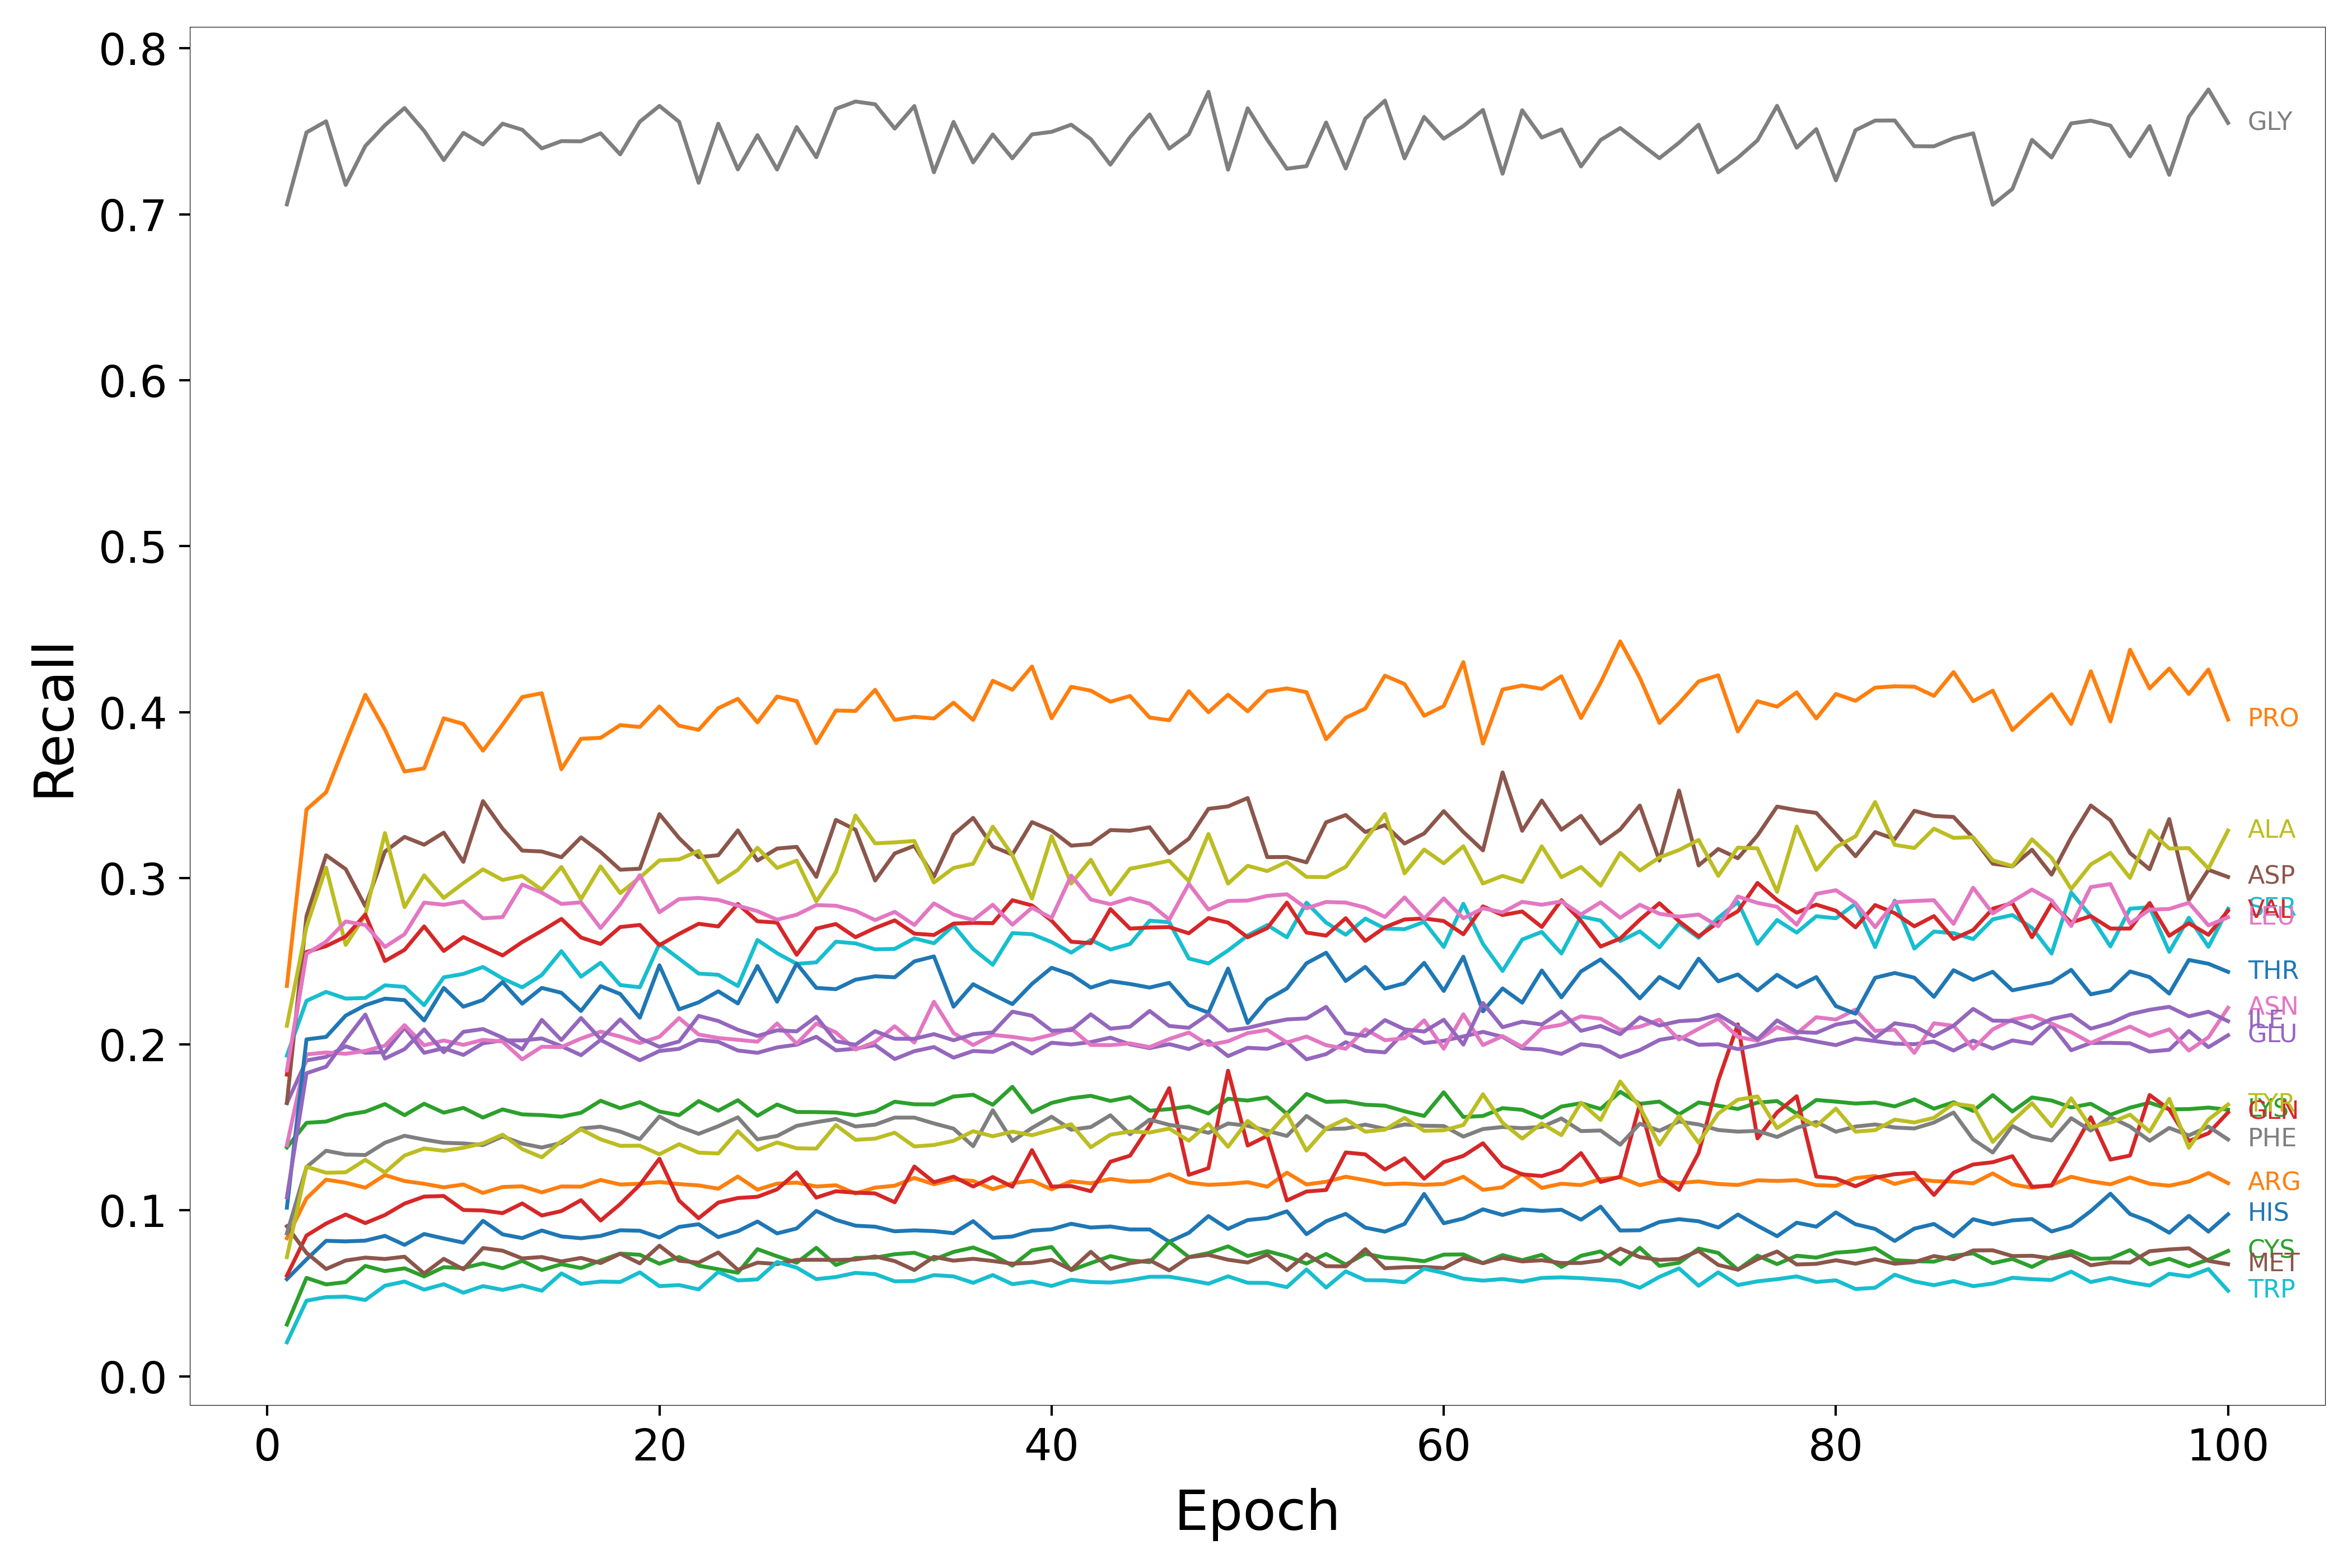

The table this chart was drawn from, first rows:
Epoch, HIS, ARG, LYS, GLN, GLU, ASP, ASN, GLY, ALA, SER, THR, PRO, CYS, VAL, ILE, MET, LEU, PHE, TYR, TRP
1, 0.05858, 0.08323, 0.1379, 0.06068, 0.1645, 0.1647, 0.1392, 0.7059, 0.2112, 0.1932, 0.1016, 0.2351, 0.03119, 0.1817, 0.1079, 0.09038, 0.1843, 0.08607, 0.07179, 0.02053
2, 0.07043, 0.1072, 0.1527, 0.08481, 0.1903, 0.2772, 0.1939, 0.7493, 0.2708, 0.2262, 0.203, 0.3414, 0.05933, 0.2556, 0.1826, 0.07437, 0.2545, 0.1261, 0.1263, 0.04557
3, 0.08165, 0.1185, 0.1535, 0.09205, 0.1924, 0.3139, 0.1951, 0.756, 0.3064, 0.2316, 0.2045, 0.3518, 0.05538, 0.2592, 0.1865, 0.06468, 0.2619, 0.1359, 0.1226, 0.04771
4, 0.0813, 0.1166, 0.1575, 0.0975, 0.1988, 0.3055, 0.1943, 0.7176, 0.2599, 0.2276, 0.2173, 0.3815, 0.05677, 0.2649, 0.2027, 0.06979, 0.274, 0.1336, 0.1229, 0.04802
5, 0.08175, 0.1136, 0.1594, 0.09232, 0.1949, 0.2832, 0.196, 0.7411, 0.2779, 0.2279, 0.2236, 0.4106, 0.06653, 0.2782, 0.2179, 0.07153, 0.2719, 0.1333, 0.1304, 0.046
6, 0.08463, 0.1212, 0.164, 0.09719, 0.1953, 0.3161, 0.1992, 0.7536, 0.3272, 0.2355, 0.2275, 0.3896, 0.06341, 0.2502, 0.1914, 0.0707, 0.2587, 0.1407, 0.1228, 0.05459
7, 0.0792, 0.1176, 0.1573, 0.1041, 0.21, 0.3249, 0.2115, 0.764, 0.2827, 0.2346, 0.2266, 0.3643, 0.06508, 0.2569, 0.1971, 0.07207, 0.2663, 0.1449, 0.133, 0.05712
8, 0.08575, 0.116, 0.1642, 0.1083, 0.1949, 0.3202, 0.1994, 0.7502, 0.3018, 0.2236, 0.2144, 0.3662, 0.06018, 0.271, 0.209, 0.06196, 0.2854, 0.1426, 0.1373, 0.05225
9, 0.08305, 0.1138, 0.1588, 0.1086, 0.1977, 0.3275, 0.2023, 0.7326, 0.2882, 0.2403, 0.234, 0.3964, 0.06578, 0.2562, 0.1952, 0.07079, 0.284, 0.1407, 0.1359, 0.05551
10, 0.08056, 0.1156, 0.1617, 0.1002, 0.1936, 0.3099, 0.1997, 0.749, 0.2971, 0.2424, 0.2227, 0.3929, 0.06522, 0.2646, 0.2075, 0.06446, 0.2861, 0.1403, 0.1377, 0.05039
11, 0.0937, 0.1105, 0.1559, 0.09995, 0.2006, 0.3465, 0.2027, 0.742, 0.3054, 0.2466, 0.2267, 0.3769, 0.06806, 0.2591, 0.2092, 0.07729, 0.2759, 0.1393, 0.1403, 0.05436
12, 0.08555, 0.1141, 0.1608, 0.0983, 0.2024, 0.3299, 0.2017, 0.7545, 0.299, 0.2396, 0.2375, 0.3926, 0.06515, 0.2535, 0.2041, 0.07569, 0.2766, 0.1445, 0.1456, 0.05209
13, 0.08327, 0.1145, 0.1578, 0.1041, 0.2023, 0.3167, 0.191, 0.7509, 0.3014, 0.2343, 0.2245, 0.4092, 0.06954, 0.2615, 0.1969, 0.07104, 0.2962, 0.1402, 0.1369, 0.05473
14, 0.08786, 0.1108, 0.1574, 0.09691, 0.2035, 0.3161, 0.1985, 0.7397, 0.2932, 0.2417, 0.234, 0.4115, 0.06406, 0.2683, 0.2147, 0.07188, 0.2913, 0.1378, 0.1319, 0.0516
15, 0.08429, 0.1144, 0.1564, 0.09956, 0.1989, 0.3127, 0.1983, 0.744, 0.3069, 0.2561, 0.231, 0.3657, 0.06755, 0.2755, 0.2026, 0.06923, 0.2846, 0.1406, 0.1416, 0.062
16, 0.08317, 0.1143, 0.1587, 0.1061, 0.1935, 0.3247, 0.2035, 0.7439, 0.2874, 0.2408, 0.2201, 0.384, 0.06524, 0.2643, 0.2159, 0.07135, 0.2855, 0.1493, 0.1488, 0.05574
17, 0.08461, 0.1183, 0.166, 0.09386, 0.2027, 0.3158, 0.2077, 0.7487, 0.3072, 0.2491, 0.235, 0.3846, 0.06978, 0.2604, 0.2032, 0.06824, 0.2701, 0.1504, 0.1428, 0.05709
18, 0.088, 0.1156, 0.1615, 0.1038, 0.1965, 0.3052, 0.2047, 0.7361, 0.2911, 0.2357, 0.2303, 0.3923, 0.07396, 0.2706, 0.215, 0.07389, 0.2843, 0.1474, 0.1389, 0.05686
19, 0.08772, 0.116, 0.1651, 0.1154, 0.1904, 0.3058, 0.2008, 0.7557, 0.3004, 0.2344, 0.216, 0.3911, 0.07325, 0.2719, 0.2037, 0.06808, 0.3018, 0.1429, 0.1389, 0.06265
20, 0.08365, 0.1171, 0.1595, 0.1311, 0.196, 0.3387, 0.2045, 0.7652, 0.3108, 0.2604, 0.2476, 0.4035, 0.06787, 0.2597, 0.1985, 0.07869, 0.2795, 0.1565, 0.1338, 0.05434
21, 0.09001, 0.1158, 0.1574, 0.1059, 0.1973, 0.3243, 0.2158, 0.7557, 0.3114, 0.2516, 0.2211, 0.3919, 0.07191, 0.2665, 0.2017, 0.06965, 0.2875, 0.1504, 0.1398, 0.05499
22, 0.09164, 0.115, 0.1658, 0.09527, 0.2027, 0.3127, 0.2059, 0.7189, 0.3165, 0.2426, 0.2253, 0.3894, 0.06669, 0.2726, 0.2171, 0.06852, 0.2882, 0.1461, 0.1348, 0.0524
23, 0.08389, 0.113, 0.16, 0.1047, 0.2015, 0.3139, 0.2038, 0.7545, 0.2975, 0.2419, 0.2319, 0.4024, 0.06452, 0.271, 0.2141, 0.07462, 0.287, 0.1507, 0.1342, 0.0629
24, 0.08744, 0.1204, 0.1663, 0.1074, 0.1963, 0.3288, 0.2027, 0.727, 0.3051, 0.2351, 0.2246, 0.4081, 0.06243, 0.2845, 0.2088, 0.06417, 0.2835, 0.156, 0.1477, 0.05778
25, 0.09327, 0.1124, 0.157, 0.1082, 0.1949, 0.3107, 0.2016, 0.7476, 0.3184, 0.2628, 0.2472, 0.3939, 0.07663, 0.2741, 0.2051, 0.0685, 0.2802, 0.1428, 0.1364, 0.0584
26, 0.08611, 0.1161, 0.1637, 0.1126, 0.1982, 0.3179, 0.2125, 0.7269, 0.3062, 0.2549, 0.2257, 0.4095, 0.07235, 0.2733, 0.2084, 0.06769, 0.2751, 0.1448, 0.1409, 0.06889
27, 0.08908, 0.1167, 0.1592, 0.1229, 0.1998, 0.3189, 0.2004, 0.7525, 0.3107, 0.2485, 0.2486, 0.4067, 0.06846, 0.2539, 0.2078, 0.07015, 0.2781, 0.1509, 0.1374, 0.06549
28, 0.09964, 0.1144, 0.1592, 0.1077, 0.2045, 0.3009, 0.2125, 0.7343, 0.2861, 0.2494, 0.234, 0.3814, 0.07743, 0.2697, 0.2166, 0.07023, 0.2839, 0.1531, 0.1372, 0.05857
29, 0.09425, 0.1151, 0.1589, 0.1115, 0.1964, 0.3352, 0.2072, 0.7635, 0.3037, 0.2618, 0.2332, 0.4011, 0.06709, 0.2725, 0.2019, 0.0701, 0.2835, 0.155, 0.1513, 0.05983
30, 0.09077, 0.1101, 0.1573, 0.1106, 0.1974, 0.3293, 0.1968, 0.7679, 0.3378, 0.2608, 0.2389, 0.4008, 0.07133, 0.2645, 0.1997, 0.0704, 0.2804, 0.1505, 0.1425, 0.06235
31, 0.09016, 0.1137, 0.1595, 0.1102, 0.1995, 0.2987, 0.2014, 0.7662, 0.321, 0.2572, 0.241, 0.4136, 0.07148, 0.27, 0.2079, 0.07223, 0.2748, 0.1516, 0.1432, 0.0616
32, 0.08736, 0.1148, 0.1655, 0.1048, 0.1911, 0.315, 0.2109, 0.7516, 0.3216, 0.2575, 0.2404, 0.3954, 0.07357, 0.2747, 0.2033, 0.06943, 0.2798, 0.1559, 0.1468, 0.05724
33, 0.08794, 0.1195, 0.1639, 0.1264, 0.1959, 0.3196, 0.2011, 0.7651, 0.3225, 0.2638, 0.2499, 0.3973, 0.07446, 0.2667, 0.2033, 0.06406, 0.2719, 0.1559, 0.1385, 0.05746
34, 0.08748, 0.1157, 0.1638, 0.117, 0.1984, 0.3009, 0.2256, 0.7253, 0.2975, 0.2609, 0.253, 0.3963, 0.07037, 0.2659, 0.2062, 0.07199, 0.2849, 0.1523, 0.1394, 0.06099
35, 0.08624, 0.1186, 0.1686, 0.1203, 0.192, 0.3263, 0.2068, 0.7556, 0.3062, 0.2716, 0.2227, 0.4058, 0.07495, 0.2727, 0.2025, 0.06968, 0.2782, 0.1492, 0.1418, 0.06021
36, 0.09349, 0.1177, 0.1696, 0.1143, 0.196, 0.3364, 0.1996, 0.7312, 0.3088, 0.2574, 0.2362, 0.3954, 0.07761, 0.2731, 0.206, 0.0708, 0.2748, 0.1386, 0.1477, 0.05636
37, 0.08345, 0.1128, 0.1636, 0.1201, 0.1954, 0.3191, 0.2057, 0.748, 0.3311, 0.2479, 0.23, 0.4189, 0.07314, 0.273, 0.2072, 0.06947, 0.2841, 0.1603, 0.1446, 0.06102
38, 0.08422, 0.1163, 0.1744, 0.1142, 0.2009, 0.3143, 0.2045, 0.7337, 0.3139, 0.267, 0.2242, 0.4136, 0.06667, 0.2868, 0.2197, 0.06788, 0.272, 0.1417, 0.1474, 0.05554
39, 0.08778, 0.1179, 0.1591, 0.1363, 0.1944, 0.3338, 0.2028, 0.7481, 0.2878, 0.2663, 0.2364, 0.4276, 0.07594, 0.2837, 0.2172, 0.06835, 0.2823, 0.1496, 0.1452, 0.05709
40, 0.08857, 0.1126, 0.1647, 0.1143, 0.2009, 0.3288, 0.2057, 0.7496, 0.3253, 0.2616, 0.2461, 0.3964, 0.07792, 0.2745, 0.2082, 0.07019, 0.276, 0.1564, 0.1486, 0.05445
41, 0.09192, 0.1175, 0.1675, 0.1146, 0.1999, 0.3197, 0.2096, 0.7539, 0.2968, 0.2552, 0.242, 0.4153, 0.06394, 0.2618, 0.2085, 0.06421, 0.3016, 0.1486, 0.1518, 0.05818
42, 0.08963, 0.1163, 0.169, 0.1115, 0.2013, 0.3206, 0.1996, 0.7452, 0.3112, 0.2629, 0.2342, 0.413, 0.06822, 0.261, 0.2181, 0.07502, 0.2872, 0.1502, 0.138, 0.05686
43, 0.09026, 0.1189, 0.1659, 0.1293, 0.204, 0.329, 0.1995, 0.7299, 0.2902, 0.2571, 0.2381, 0.4063, 0.07243, 0.2814, 0.2094, 0.06467, 0.2844, 0.1573, 0.1455, 0.05652
44, 0.08847, 0.1173, 0.1682, 0.1329, 0.2, 0.3286, 0.2006, 0.7464, 0.3058, 0.2604, 0.2364, 0.4098, 0.06985, 0.2697, 0.2106, 0.06813, 0.288, 0.1458, 0.1475, 0.05793
45, 0.08848, 0.1177, 0.16, 0.1508, 0.1977, 0.3307, 0.1983, 0.7601, 0.308, 0.2745, 0.2342, 0.3968, 0.06879, 0.2704, 0.2201, 0.06997, 0.2847, 0.1546, 0.1469, 0.05998
46, 0.08108, 0.1218, 0.161, 0.1736, 0.2001, 0.3151, 0.2032, 0.7395, 0.3106, 0.2735, 0.237, 0.3952, 0.08103, 0.2706, 0.2111, 0.06382, 0.2752, 0.1515, 0.1493, 0.06001
47, 0.08645, 0.1168, 0.1626, 0.1214, 0.1971, 0.3238, 0.2071, 0.7482, 0.2982, 0.2517, 0.2236, 0.4127, 0.07188, 0.2669, 0.2099, 0.07174, 0.2966, 0.1497, 0.1419, 0.05805
48, 0.09653, 0.1153, 0.1583, 0.1254, 0.2021, 0.3418, 0.1996, 0.7737, 0.3267, 0.2487, 0.2191, 0.4, 0.07426, 0.276, 0.2181, 0.07316, 0.2812, 0.1467, 0.1521, 0.05581
49, 0.08882, 0.1159, 0.1672, 0.1841, 0.1929, 0.3433, 0.2018, 0.7268, 0.2968, 0.2565, 0.2456, 0.4106, 0.0783, 0.2733, 0.2083, 0.07024, 0.2863, 0.1523, 0.1383, 0.06026
50, 0.09415, 0.117, 0.1661, 0.139, 0.1979, 0.3484, 0.2068, 0.7638, 0.3075, 0.2655, 0.2128, 0.4006, 0.07248, 0.2645, 0.2099, 0.06857, 0.2866, 0.1509, 0.1539, 0.05636
51, 0.09535, 0.1143, 0.168, 0.1449, 0.1973, 0.3127, 0.2087, 0.7449, 0.3044, 0.2718, 0.2269, 0.4126, 0.07539, 0.27, 0.2127, 0.07326, 0.2894, 0.1479, 0.145, 0.05628
52, 0.09943, 0.1227, 0.1582, 0.1059, 0.2014, 0.3128, 0.2011, 0.7274, 0.3099, 0.2645, 0.2336, 0.4144, 0.07228, 0.2854, 0.215, 0.06393, 0.2904, 0.1448, 0.1581, 0.05374
53, 0.08564, 0.1156, 0.1701, 0.1114, 0.191, 0.3096, 0.2047, 0.7289, 0.3008, 0.2853, 0.2488, 0.4121, 0.06794, 0.2673, 0.2156, 0.07361, 0.2819, 0.1569, 0.1359, 0.06436
54, 0.09343, 0.1172, 0.1654, 0.1123, 0.1941, 0.3337, 0.1995, 0.7552, 0.3007, 0.2733, 0.2552, 0.3838, 0.07376, 0.2655, 0.2226, 0.06636, 0.2857, 0.149, 0.1494, 0.05348
55, 0.09787, 0.1202, 0.1656, 0.1349, 0.2013, 0.3381, 0.1973, 0.7275, 0.3069, 0.266, 0.2381, 0.3967, 0.06737, 0.276, 0.2067, 0.06625, 0.2854, 0.1493, 0.1549, 0.06326
56, 0.08958, 0.1182, 0.1636, 0.1337, 0.1961, 0.3279, 0.209, 0.7576, 0.3231, 0.2757, 0.2466, 0.4022, 0.07383, 0.2623, 0.2051, 0.07663, 0.2824, 0.1516, 0.1474, 0.05794
57, 0.08718, 0.1157, 0.1631, 0.1246, 0.1952, 0.332, 0.2025, 0.7684, 0.3388, 0.2697, 0.2336, 0.4221, 0.07155, 0.2705, 0.2146, 0.06511, 0.2767, 0.1491, 0.1486, 0.0578
58, 0.09182, 0.1162, 0.1597, 0.1313, 0.2075, 0.321, 0.2036, 0.7336, 0.303, 0.2694, 0.2368, 0.417, 0.07082, 0.2752, 0.2091, 0.06573, 0.2885, 0.1517, 0.1557, 0.05668
59, 0.1099, 0.1154, 0.1569, 0.1191, 0.2008, 0.327, 0.2144, 0.7586, 0.3173, 0.2737, 0.249, 0.3979, 0.06936, 0.2758, 0.2077, 0.0659, 0.2757, 0.151, 0.1479, 0.06487
60, 0.09223, 0.1159, 0.1711, 0.1291, 0.2022, 0.3404, 0.1974, 0.7455, 0.309, 0.2587, 0.2321, 0.4038, 0.07333, 0.2742, 0.2148, 0.06522, 0.2879, 0.1508, 0.1482, 0.06222
... 40 more rows
